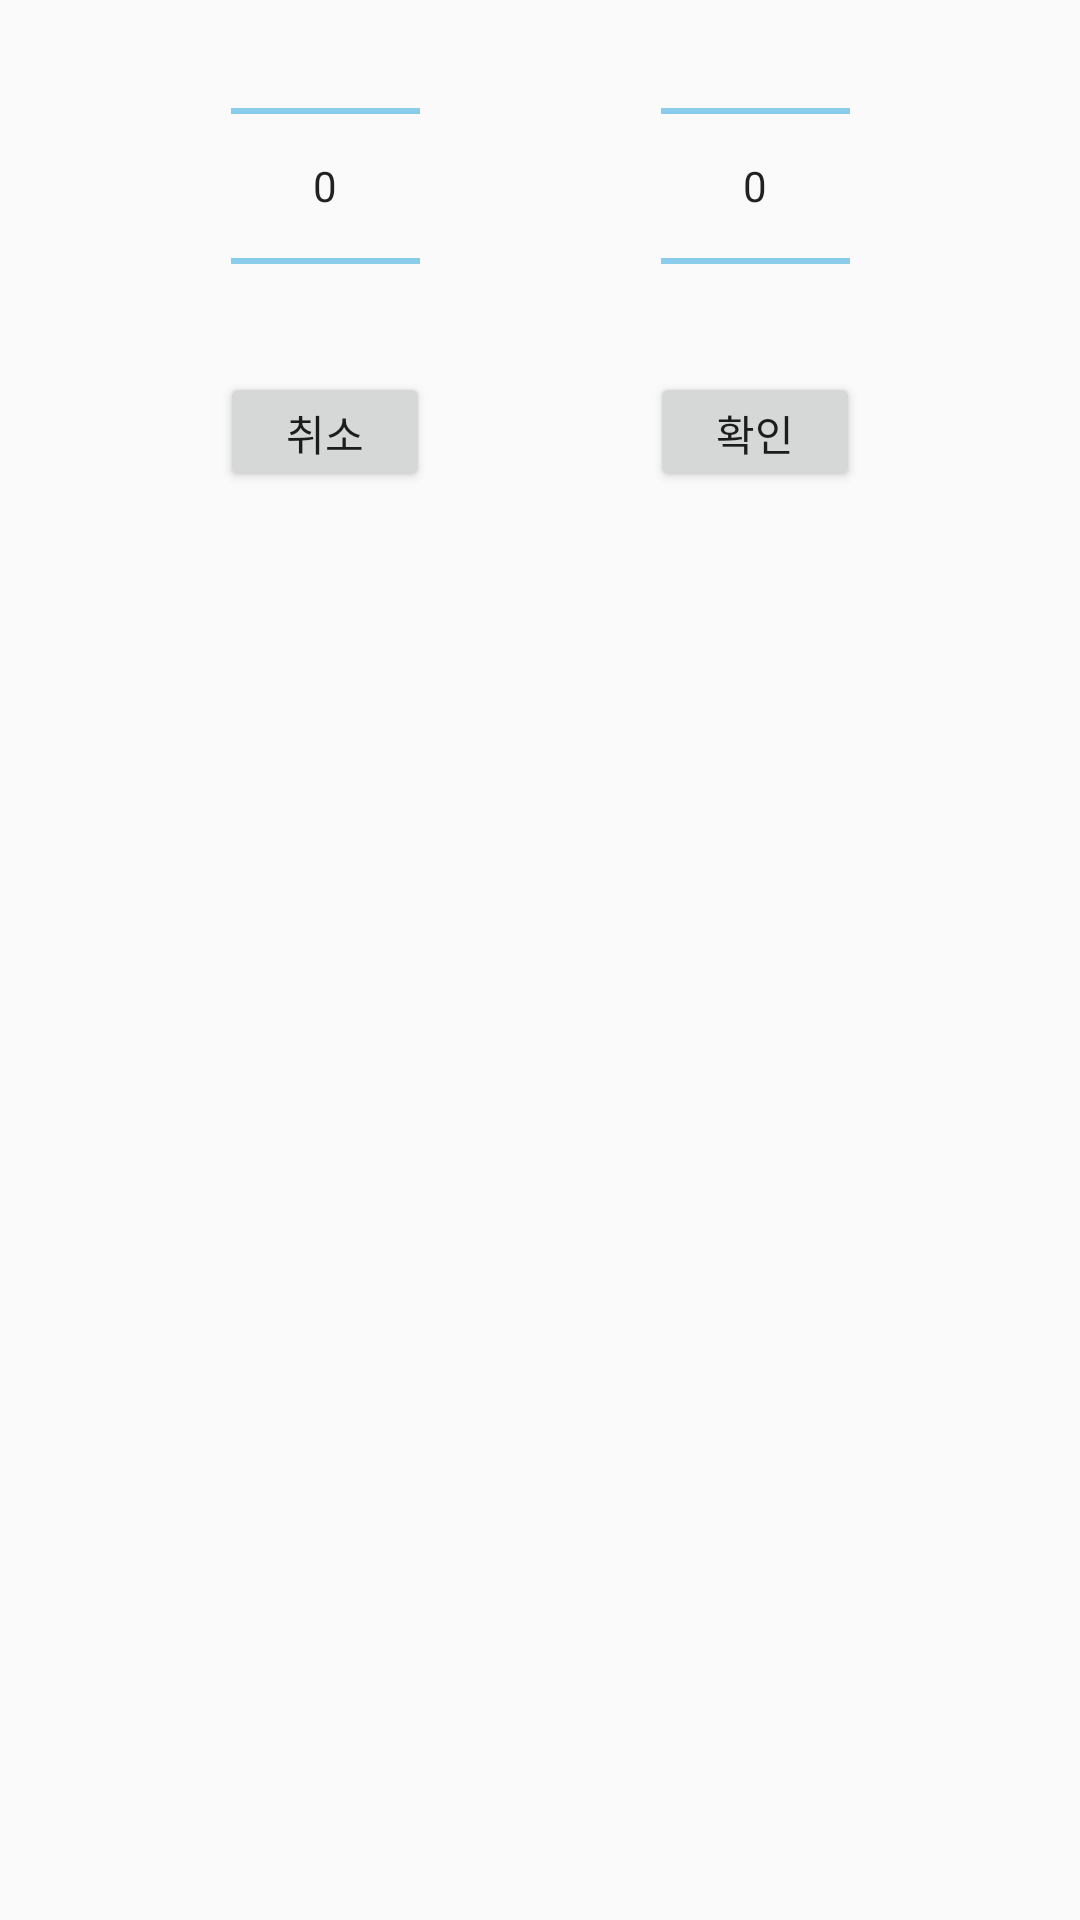

Layout XML and referenced resources for this Android screen:
<!-- AndroidManifest.xml: application theme Theme.ApartmentSalesProject -->
<!-- res/layout/dialog_datepicker.xml -->
<?xml version="1.0" encoding="utf-8"?>
<androidx.constraintlayout.widget.ConstraintLayout xmlns:android="http://schemas.android.com/apk/res/android"
    xmlns:app="http://schemas.android.com/apk/res-auto"
    android:layout_width="wrap_content"
    android:layout_height="wrap_content"
    app:layout_constraintBottom_toBottomOf="parent"
    app:layout_constraintEnd_toEndOf="parent"
    app:layout_constraintStart_toStartOf="parent"
    app:layout_constraintTop_toTopOf="parent">

    <NumberPicker
        android:id="@+id/yearpicker_datepicker"
        android:layout_width="63dp"
        android:layout_height="124dp"
        android:theme="@style/AppTheme.NumberPicker"
        app:layout_constraintStart_toStartOf="@id/btn_cancel"
        app:layout_constraintEnd_toEndOf="@id/btn_cancel"
        app:layout_constraintTop_toTopOf="parent" />

    <NumberPicker
        android:id="@+id/monthpicker_datepicker"
        android:layout_width="63dp"
        android:layout_height="124dp"
        android:theme="@style/AppTheme.NumberPicker"
        app:layout_constraintStart_toStartOf="@id/btn_confirm"
        app:layout_constraintEnd_toEndOf="@id/btn_confirm"
        app:layout_constraintTop_toTopOf="parent" />

    <Button
        android:id="@+id/btn_cancel"
        android:layout_width="70dp"
        android:layout_height="40dp"
        android:text="취소"
        app:layout_constraintEnd_toStartOf="@id/btn_confirm"
        app:layout_constraintStart_toStartOf="parent"
        app:layout_constraintTop_toBottomOf="@id/yearpicker_datepicker" />

    <Button
        android:id="@+id/btn_confirm"
        android:layout_width="70dp"
        android:layout_height="40dp"
        android:text="확인"
        app:layout_constraintEnd_toEndOf="parent"
        app:layout_constraintStart_toEndOf="@id/btn_cancel"
        app:layout_constraintTop_toBottomOf="@id/monthpicker_datepicker" />


</androidx.constraintlayout.widget.ConstraintLayout>
<!-- resources referenced by this layout -->
<resources>
  <style name="AppTheme.NumberPicker" parent="Theme.ApartmentSalesProject">
          <item name="colorControlNormal">@color/theme_color</item>
      </style>
  <style name="Theme.ApartmentSalesProject" parent="Theme.AppCompat.Light.NoActionBar">
          <item name="android:statusBarColor">@android:color/transparent</item>
          <item name="android:windowLightStatusBar">true</item>
      </style>
  <color name="theme_color">#62BCE6</color>
</resources>
